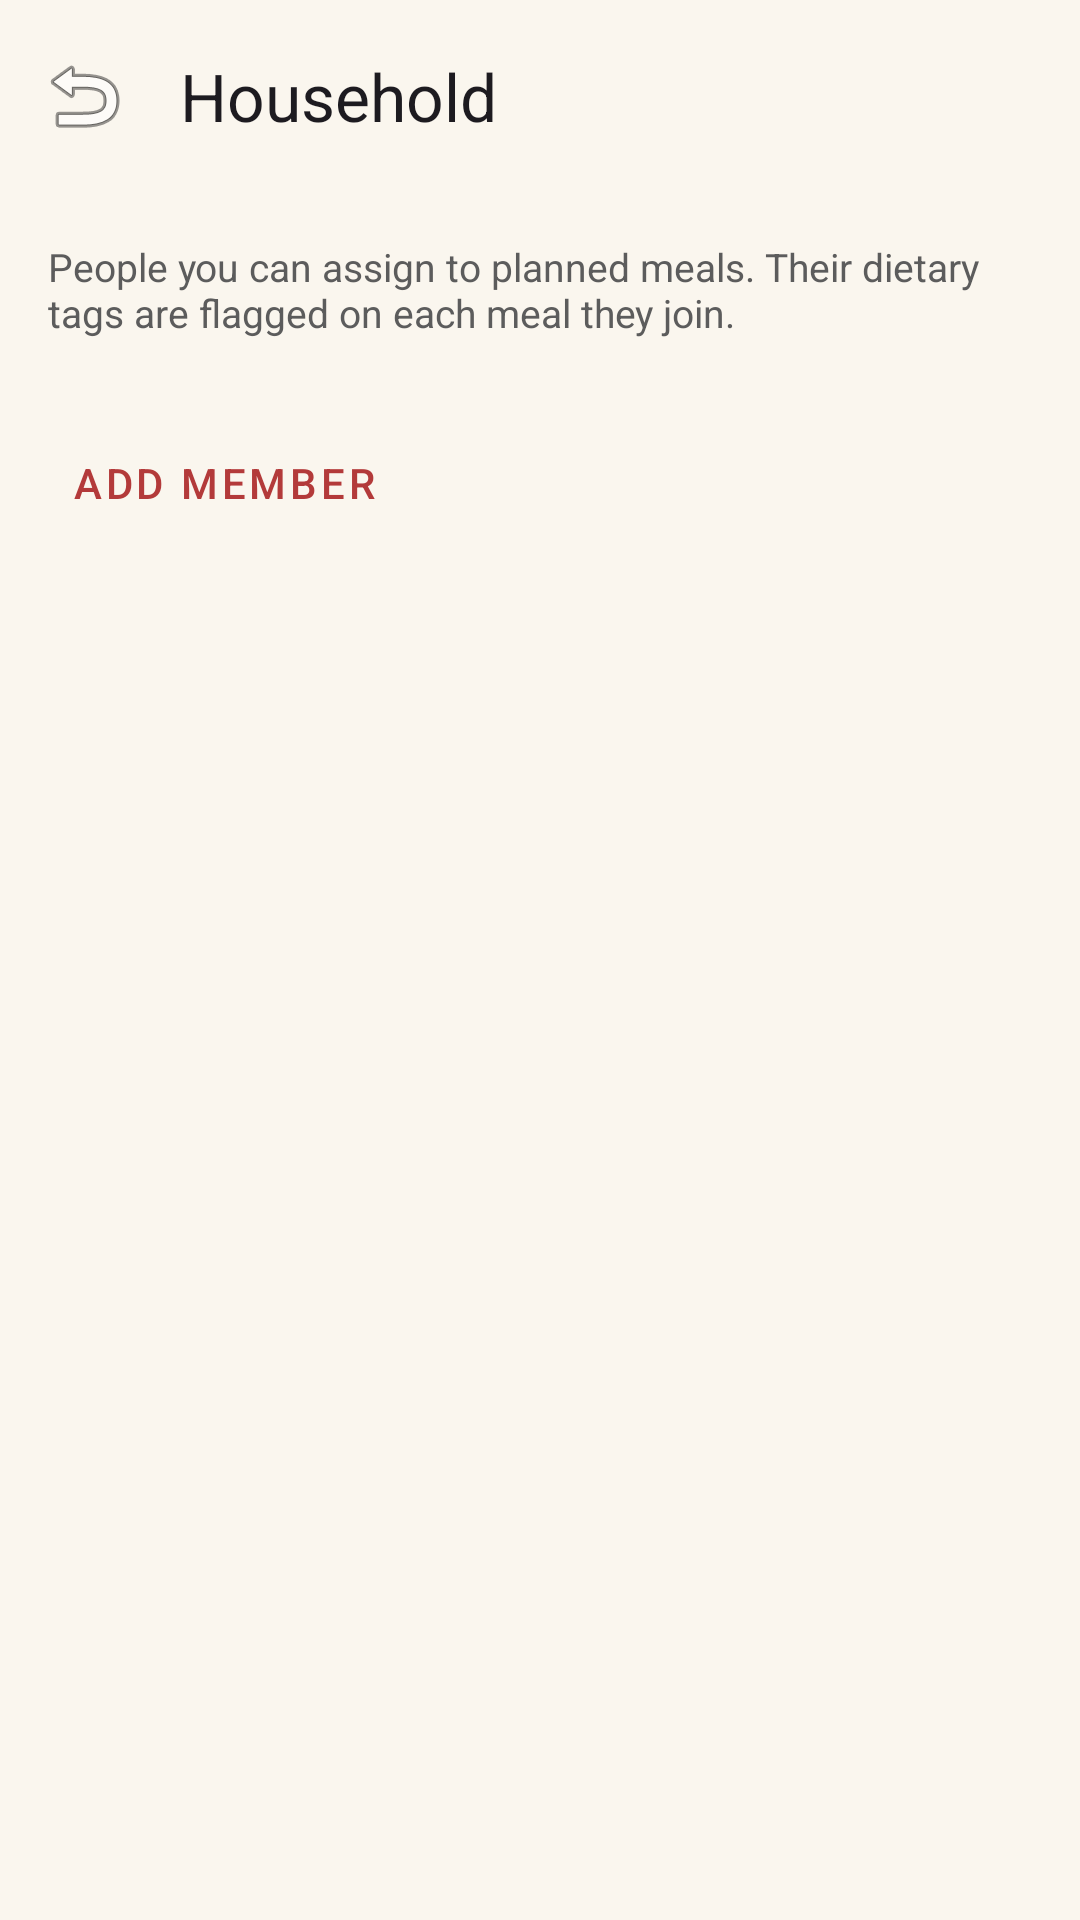

Write the Android layout XML for this screen, with the resource values it uses.
<!-- AndroidManifest.xml: application theme Theme.Idun -->
<!-- res/layout/activity_household.xml -->
<?xml version="1.0" encoding="utf-8"?>
<LinearLayout xmlns:android="http://schemas.android.com/apk/res/android"
    xmlns:app="http://schemas.android.com/apk/res-auto"
    android:layout_width="match_parent"
    android:layout_height="match_parent"
    android:orientation="vertical">

    <com.google.android.material.appbar.AppBarLayout
        android:layout_width="match_parent"
        android:layout_height="wrap_content">

        <com.google.android.material.appbar.MaterialToolbar
            android:id="@+id/toolbar"
            android:layout_width="match_parent"
            android:layout_height="?attr/actionBarSize"
            app:navigationIcon="@android:drawable/ic_menu_revert"
            app:title="@string/household_title" />
    </com.google.android.material.appbar.AppBarLayout>

    <androidx.core.widget.NestedScrollView
        android:layout_width="match_parent"
        android:layout_height="match_parent"
        android:fillViewport="true">

        <LinearLayout
            android:layout_width="match_parent"
            android:layout_height="wrap_content"
            android:orientation="vertical"
            android:padding="16dp"
            android:paddingBottom="32dp">

            <TextView
                android:layout_width="match_parent"
                android:layout_height="wrap_content"
                android:text="@string/household_intro"
                android:textSize="13sp"
                android:textColor="@color/text_secondary"
                android:layout_marginBottom="16dp" />

            <TextView
                android:id="@+id/household_empty"
                android:layout_width="match_parent"
                android:layout_height="wrap_content"
                android:text="@string/household_empty"
                android:textSize="15sp"
                android:textColor="@color/text_secondary"
                android:paddingVertical="24dp"
                android:gravity="center"
                android:visibility="gone" />

            <LinearLayout
                android:id="@+id/people_container"
                android:layout_width="match_parent"
                android:layout_height="wrap_content"
                android:orientation="vertical" />

            <com.google.android.material.button.MaterialButton
                android:id="@+id/add_button"
                style="@style/Widget.MaterialComponents.Button.TextButton"
                android:layout_width="wrap_content"
                android:layout_height="wrap_content"
                android:layout_marginTop="8dp"
                android:text="@string/household_add" />
        </LinearLayout>
    </androidx.core.widget.NestedScrollView>

</LinearLayout>
<!-- resources referenced by this layout -->
<resources>
  <color name="text_secondary">#5C5C5C</color>
  <string name="household_add">Add member</string>
  <string name="household_empty">No household members yet. Add one to assign them to meals.</string>
  <string name="household_intro">People you can assign to planned meals. Their dietary tags are flagged on each meal they join.</string>
  <string name="household_title">Household</string>
  <style name="Theme.Idun" parent="Base.Theme.Idun" />
  <style name="Base.Theme.Idun" parent="Theme.Material3.DayNight.NoActionBar">
          
          <item name="colorPrimary">@color/accent_apple_red</item>
          <item name="colorOnPrimary">@color/white</item>
          <item name="colorPrimaryContainer">@color/accent_apple_red_soft</item>
          <item name="colorOnPrimaryContainer">@color/accent_apple_red_dark</item>
  
          
          <item name="colorSecondary">@color/accent_cyan</item>
          <item name="colorOnSecondary">@color/white</item>
          <item name="colorSecondaryContainer">@color/accent_cyan_soft</item>
          <item name="colorOnSecondaryContainer">@color/accent_cyan_dark</item>
  
          
          <item name="android:colorBackground">@color/background</item>
          <item name="colorSurface">@color/background</item>
          <item name="colorOnSurface">@color/text_primary</item>
          <item name="colorSurfaceVariant">@color/surface_variant</item>
          <item name="colorOnSurfaceVariant">@color/text_secondary</item>
          <item name="colorOutline">@color/divider</item>
          <item name="colorOutlineVariant">@color/divider</item>
  
          
          <item name="android:statusBarColor">@color/background</item>
          <item name="android:windowLightStatusBar">@bool/window_light_status_bar</item>
      </style>
  <color name="accent_apple_red">#B33A3A</color>
  <color name="white">#FFFFFFFF</color>
  <color name="accent_apple_red_soft">#F4D5D5</color>
  <color name="accent_apple_red_dark">#5C1A1A</color>
  <color name="accent_cyan">#00BCD4</color>
  <color name="accent_cyan_soft">#D6F0F4</color>
  <color name="accent_cyan_dark">#0A5560</color>
  <color name="background">#FAF6EE</color>
  <color name="text_primary">#1A1A1A</color>
  <color name="surface_variant">#F0EAD8</color>
  <color name="divider">#E0DACE</color>
</resources>
